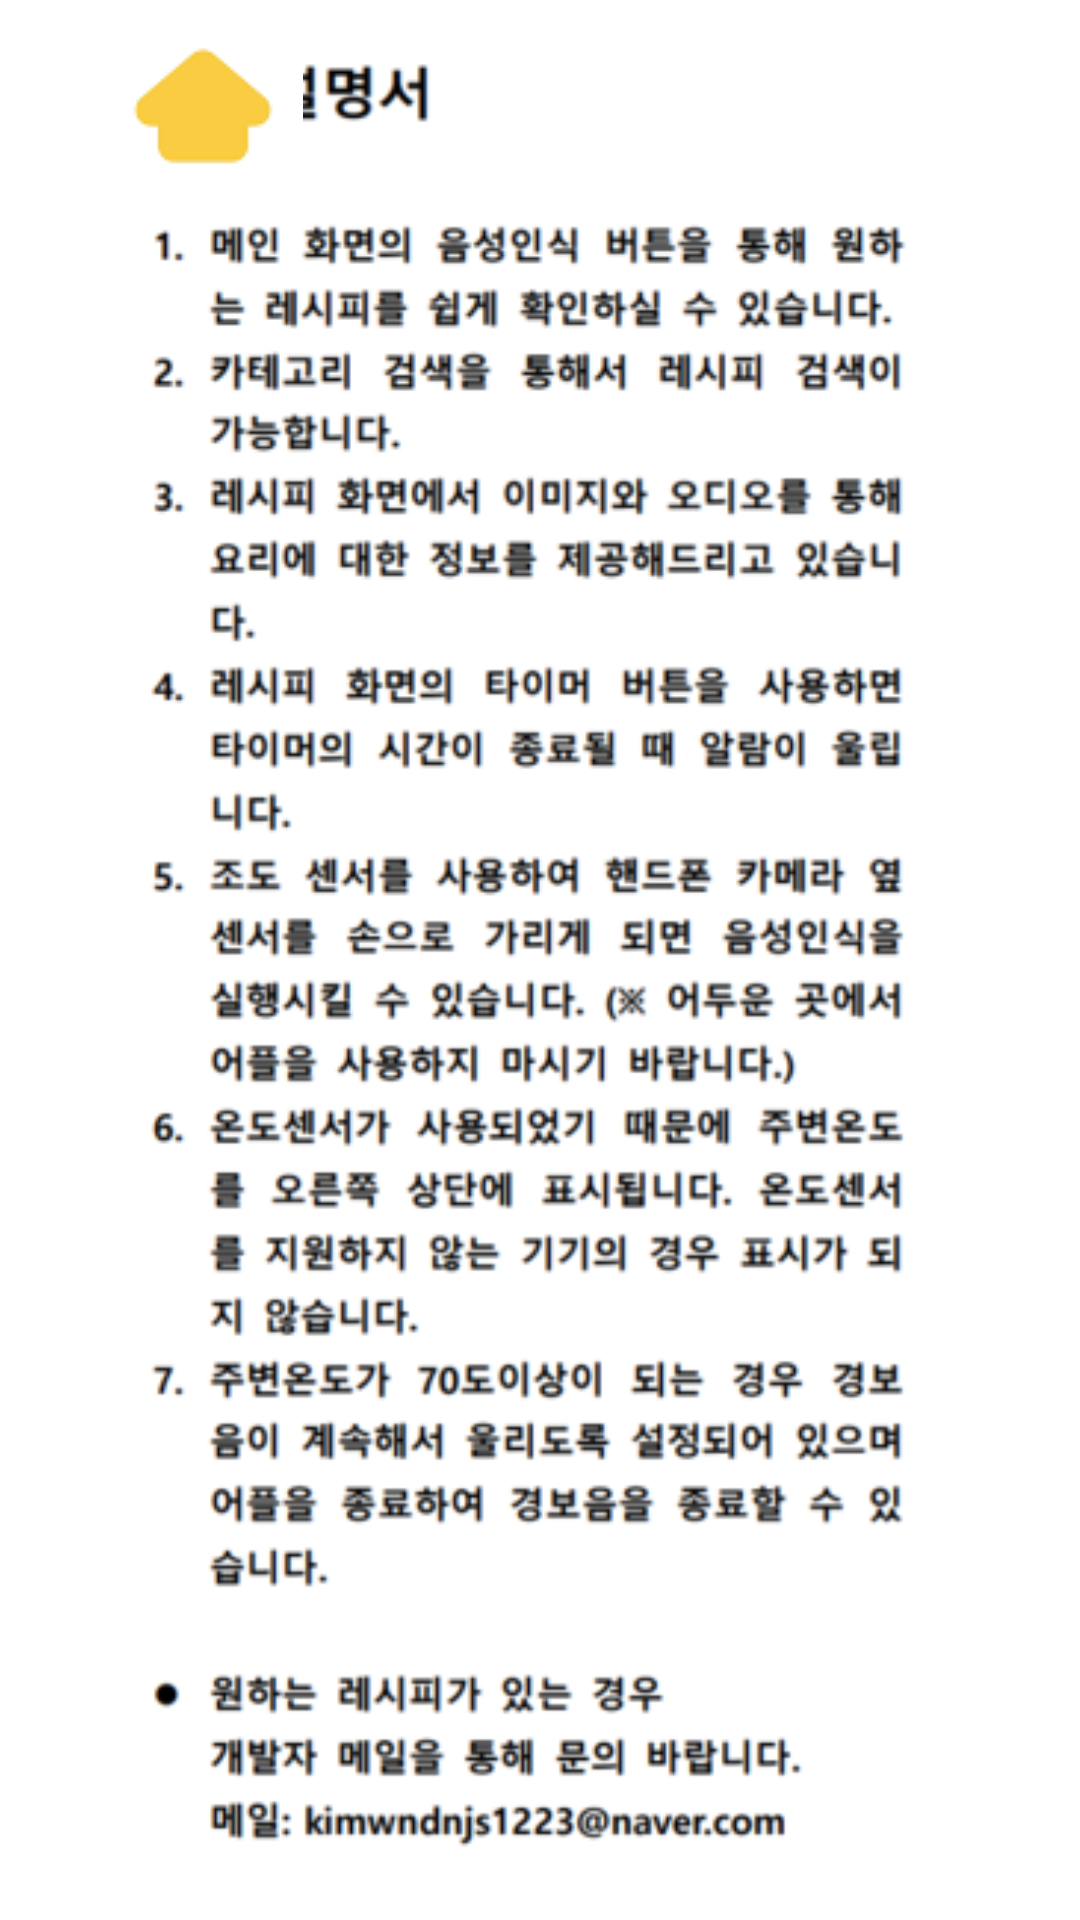

Layout XML and referenced resources for this Android screen:
<!-- AndroidManifest.xml: application theme Theme.AudioRecipe -->
<!-- res/layout/help.xml -->
<?xml version="1.0" encoding="utf-8"?>
<androidx.constraintlayout.widget.ConstraintLayout
    xmlns:android="http://schemas.android.com/apk/res/android"
    xmlns:app="http://schemas.android.com/apk/res-auto"
    xmlns:tools="http://schemas.android.com/tools"
    android:layout_width="match_parent"
    android:layout_height="match_parent">

    <ImageView
        android:id="@+id/imageView4"
        android:layout_width="wrap_content"
        android:layout_height="wrap_content"
        app:layout_constraintBottom_toBottomOf="parent"
        app:layout_constraintEnd_toEndOf="parent"
        app:layout_constraintHorizontal_bias="0.493"
        app:layout_constraintStart_toStartOf="parent"
        app:layout_constraintTop_toTopOf="parent"
        app:layout_constraintVertical_bias="0.79"
        app:srcCompat="@drawable/help" />

    <ImageButton
        android:id="@+id/mainbtn"
        android:layout_width="67dp"
        android:layout_height="55dp"
        app:layout_constraintBottom_toBottomOf="parent"
        app:layout_constraintEnd_toEndOf="parent"
        app:layout_constraintHorizontal_bias="0.116"
        app:layout_constraintStart_toStartOf="parent"
        app:layout_constraintTop_toTopOf="parent"
        app:layout_constraintVertical_bias="0.013"
        android:background="@color/white"
        app:srcCompat="@drawable/home" />

</androidx.constraintlayout.widget.ConstraintLayout>
<!-- resources referenced by this layout -->
<resources>
  <!-- drawable help: png bitmap (drawable, 136206 bytes) -->
  <!-- drawable home: png bitmap (drawable, 2208 bytes) -->
  <style name="Theme.AudioRecipe" parent="Theme.MaterialComponents.DayNight.DarkActionBar">
          
          <item name="colorPrimary">@color/purple_500</item>
          <item name="colorPrimaryVariant">@color/black</item>
          <item name="colorOnPrimary">@color/white</item>
          
          <item name="colorSecondary">@color/teal_200</item>
          <item name="colorSecondaryVariant">@color/teal_700</item>
          <item name="colorOnSecondary">@color/black</item>
          
          <item name="android:statusBarColor" tools:targetApi="l">?attr/colorPrimaryVariant</item>
          
      </style>
  <!-- not gathered from this repository: default colours our renderer supplied (Android Studio template values) -->
  <color name="purple_500">#FF6200EE</color>
  <color name="teal_200">#FF03DAC5</color>
  <color name="teal_700">#FF018786</color>
  <color name="black">#FF000000</color>
  <color name="white">#FFFFFFFF</color>
</resources>
